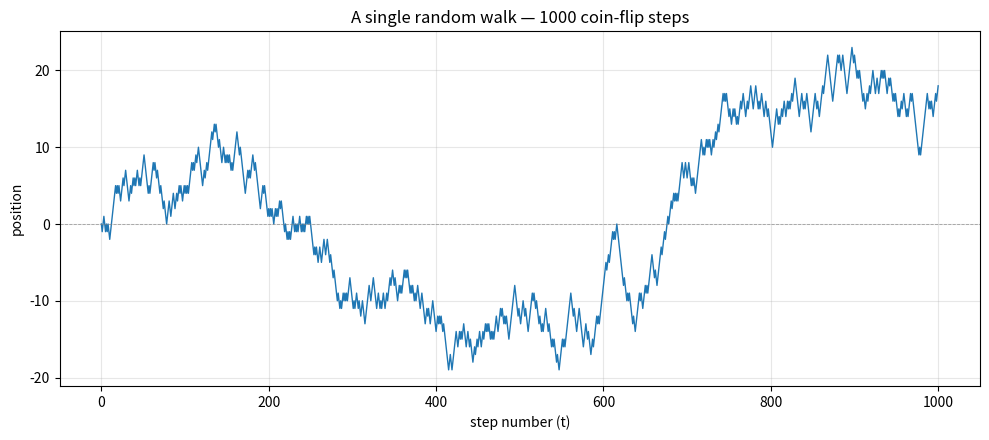

This chart was generated by the following Python code:
"""
A single 1D random walk.

At each of N steps, we flip a fair coin: heads sends us +1, tails -1.
The walker's position over time is the running total of those flips.
"""

import numpy as np
import matplotlib.pyplot as plt

# --- parameters you can tweak ---
N_STEPS = 1000
SEED = 42  # change this (or set to None) to see a different walk

# --- generate the walk ---
rng = np.random.default_rng(SEED)
steps = rng.choice([-1, 1], size=N_STEPS)

# Position at time t = the running total of all steps taken so far.
# We prepend a 0 so the path starts at the origin at step 0.
positions = np.concatenate([[0], np.cumsum(steps)])

print(f"final position after {N_STEPS} steps: {positions[-1]}")
print(f"highest position reached:           {positions.max()}")
print(f"lowest  position reached:           {positions.min()}")

# --- plot it ---
fig, ax = plt.subplots(figsize=(10, 4.5))
ax.plot(positions, linewidth=1)
ax.axhline(0, color="gray", linewidth=0.6, linestyle="--", alpha=0.7)
ax.set_xlabel("step number (t)")
ax.set_ylabel("position")
ax.set_title(f"A single random walk — {N_STEPS} coin-flip steps")
ax.grid(alpha=0.3)
fig.tight_layout()
fig.savefig("walk.png", dpi=120)
print("saved figure to walk.png")
plt.show()
